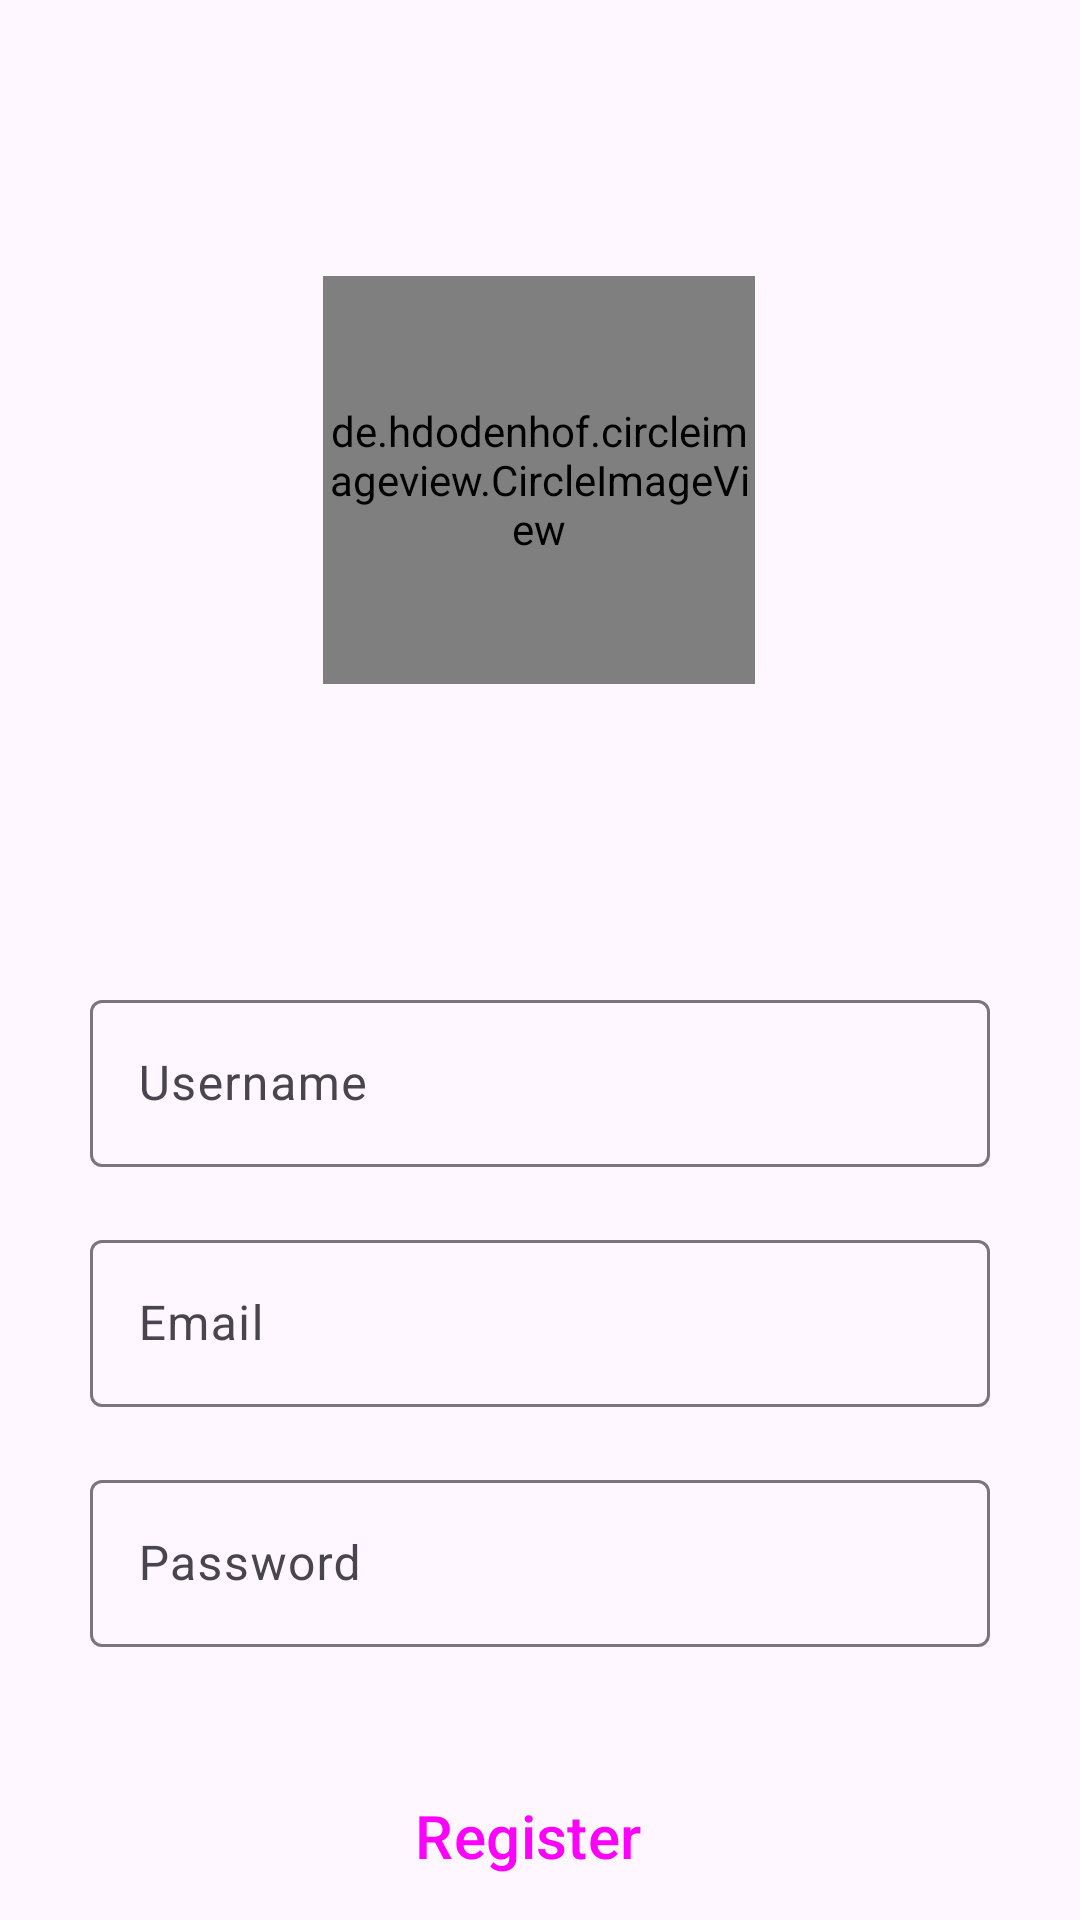

Layout XML and referenced resources for this Android screen:
<!-- AndroidManifest.xml: application theme Theme.Shinyuu -->
<!-- res/layout/activity_signup.xml -->
<?xml version="1.0" encoding="utf-8"?>
<androidx.constraintlayout.widget.ConstraintLayout xmlns:android="http://schemas.android.com/apk/res/android"
    xmlns:app="http://schemas.android.com/apk/res-auto"
    xmlns:tools="http://schemas.android.com/tools"
    android:layout_width="match_parent"
    android:layout_height="match_parent"
    tools:context=".signupActivity">

    <de.hdodenhof.circleimageview.CircleImageView
        android:id="@+id/profile_pic"
        android:layout_width="144dp"
        android:layout_height="136dp"
        android:layout_marginTop="92dp"
        android:src="@drawable/profile_icon"
        app:civ_border_color="#FF000000"
        app:civ_border_width="0dp"
        app:layout_constraintEnd_toEndOf="parent"
        app:layout_constraintHorizontal_bias="0.498"
        app:layout_constraintStart_toStartOf="parent"
        app:layout_constraintTop_toTopOf="parent" />

    <com.google.android.material.textfield.TextInputLayout
        android:id="@+id/textFieldUsername"
        android:layout_width="match_parent"
        android:layout_height="wrap_content"
        android:layout_marginStart="30dp"
        android:layout_marginTop="100dp"
        android:layout_marginEnd="30dp"
        android:hint="Username"
        app:layout_constraintEnd_toEndOf="parent"
        app:layout_constraintStart_toStartOf="parent"
        app:layout_constraintTop_toBottomOf="@+id/addImage">

        <com.google.android.material.textfield.TextInputEditText
            android:layout_width="match_parent"
            android:layout_height="wrap_content"
            android:visibility="visible" />
    </com.google.android.material.textfield.TextInputLayout>

    <com.google.android.material.textfield.TextInputLayout
        android:id="@+id/textFieldEmail"
        android:layout_width="match_parent"
        android:layout_height="wrap_content"
        android:layout_marginStart="30dp"
        android:layout_marginTop="180dp"
        android:layout_marginEnd="30dp"
        android:hint="Email"
        app:layout_constraintEnd_toEndOf="parent"
        app:layout_constraintStart_toStartOf="parent"
        app:layout_constraintTop_toBottomOf="@+id/addImage">

        <com.google.android.material.textfield.TextInputEditText
            android:layout_width="match_parent"
            android:layout_height="wrap_content"
            android:visibility="visible" />
    </com.google.android.material.textfield.TextInputLayout>


    <com.google.android.material.textfield.TextInputLayout
        android:id="@+id/textFieldPassword"
        android:layout_width="match_parent"
        android:layout_height="wrap_content"
        android:layout_marginStart="30dp"
        android:layout_marginTop="260dp"
        android:layout_marginEnd="30dp"
        android:hint="Password"
        app:layout_constraintEnd_toEndOf="parent"
        app:layout_constraintStart_toStartOf="parent"
        app:layout_constraintTop_toBottomOf="@+id/addImage">

        <com.google.android.material.textfield.TextInputEditText
            android:layout_width="match_parent"
            android:layout_height="wrap_content"
            android:visibility="visible" />
    </com.google.android.material.textfield.TextInputLayout>

    <Button
        android:id="@+id/signUpBtn"
        style="@style/Widget.Material3.Button.Icon"
        android:layout_width="wrap_content"
        android:layout_height="62dp"
        android:layout_marginTop="32dp"
        android:backgroundTint="@color/blue"
        android:gravity="center"
        android:text="Register"
        android:textSize="20sp"
        app:layout_constraintEnd_toEndOf="@+id/textFieldPassword"
        app:layout_constraintStart_toStartOf="@+id/textFieldPassword"
        app:layout_constraintTop_toBottomOf="@+id/textFieldPassword" />

    <TextView
        android:id="@+id/login"
        android:layout_width="wrap_content"
        android:layout_height="wrap_content"
        android:layout_marginTop="12dp"
        android:text="Already have an acoount? Login"
        android:textSize="20sp"
        app:layout_constraintEnd_toEndOf="parent"
        app:layout_constraintStart_toStartOf="parent"
        app:layout_constraintTop_toBottomOf="@+id/signUpBtn" />

    <ImageView
        android:id="@+id/addImage"
        android:layout_width="48dp"
        android:layout_height="35dp"
        app:layout_constraintBottom_toBottomOf="@+id/profile_pic"
        app:layout_constraintEnd_toEndOf="@+id/profile_pic"
        app:layout_constraintHorizontal_bias="0.479"
        app:layout_constraintStart_toEndOf="@+id/profile_pic"
        app:layout_constraintTop_toTopOf="@+id/profile_pic"
        app:layout_constraintVertical_bias="1.0"
        app:srcCompat="@drawable/add" />


</androidx.constraintlayout.widget.ConstraintLayout>
<!-- resources referenced by this layout -->
<resources>
  <style name="Theme.Shinyuu" parent="Base.Theme.Shinyuu" />
  <style name="Base.Theme.Shinyuu" parent="Theme.Material3.DayNight.NoActionBar">
          
          
          
          <item name="android:statusBarColor">@android:color/transparent</item>
      </style>
</resources>
